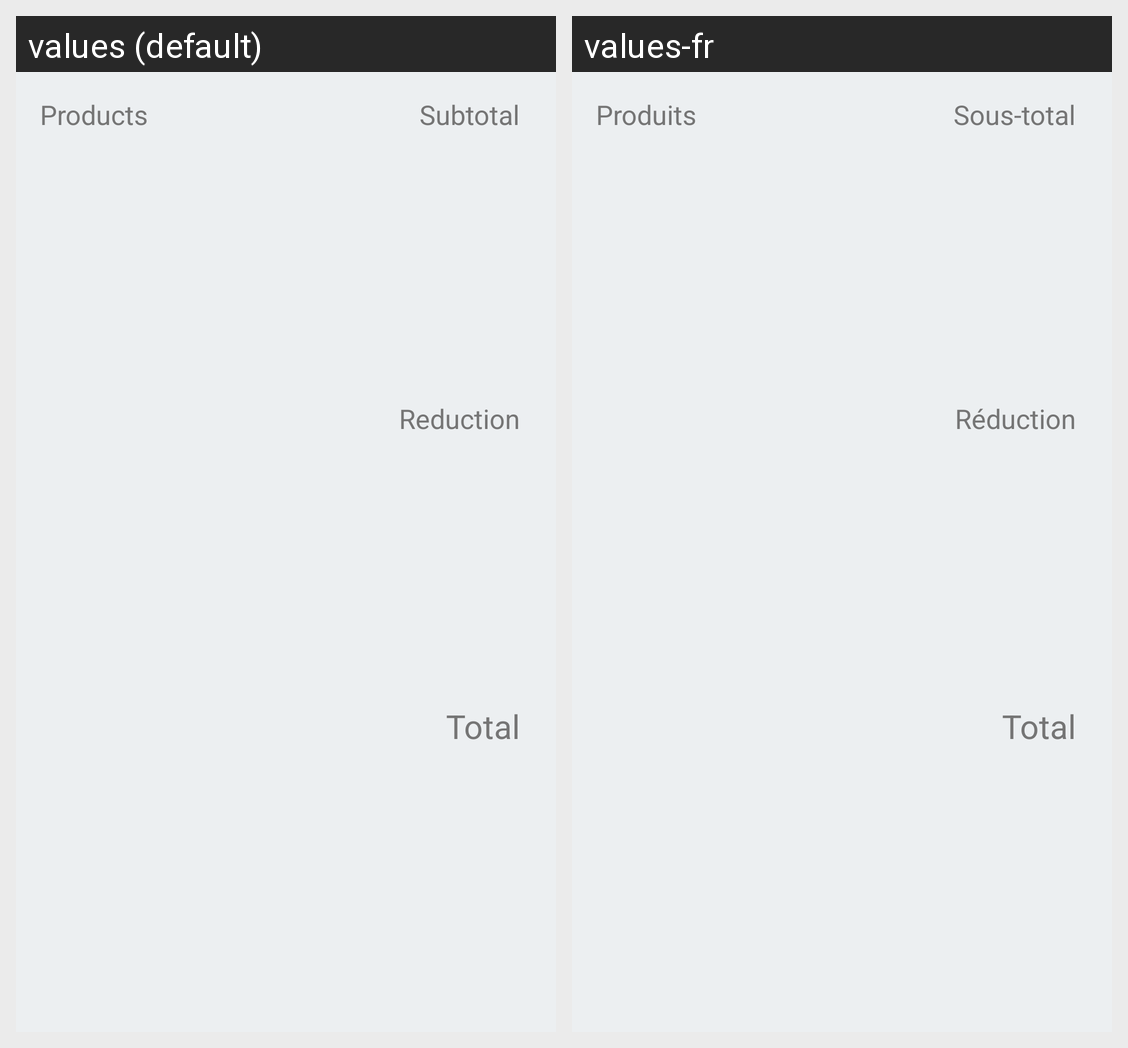

This grid shows one Android layout under two languages. Give, for every string resource on the screen, its name, the default text and each shown locale's text.
Android screen res/layout/custom_basket_summary.xml rendered under 2 locales, left to right: values (default), values-fr. Device: Nexus 5 (rendered at 1080×1920; each locale shown at half size, 540×960, under a caption strip naming it); theme AppTheme.
Strings drawn on this screen, with the default value and each locale's value (text and hints the layout hard-codes, and strings that could not be matched under every locale, appear in the picture but are not listed):

fragment_basket_products_title
  values: Products
  values-fr: Produits

fragment_basket_subtotal_title
  values: Subtotal
  values-fr: Sous-total

fragment_basket_offers_reduction
  values: Reduction
  values-fr: Réduction

fragment_basket_total_title
  values: Total
  values-fr: Total
